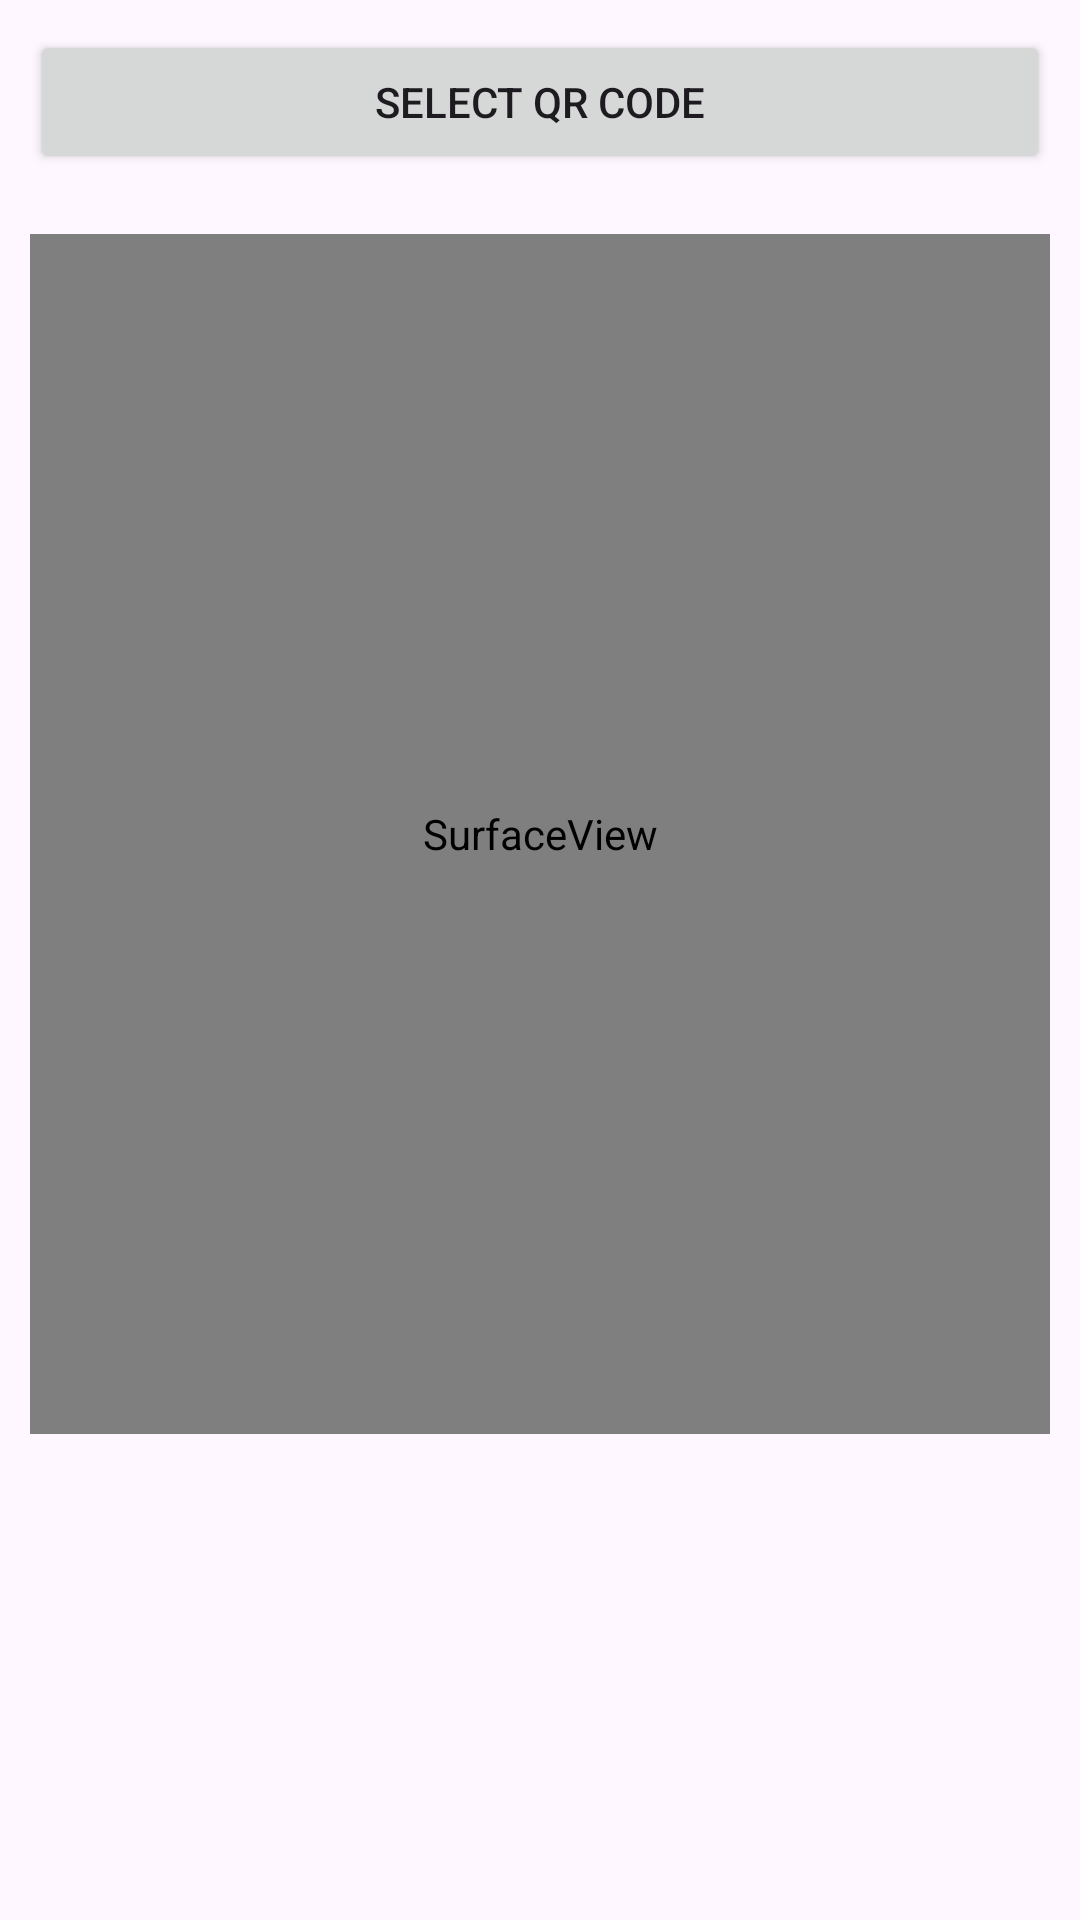

Layout XML and referenced resources for this Android screen:
<!-- AndroidManifest.xml: application theme Theme.QRCodeGenerator -->
<!-- res/layout/layout.xml -->
<?xml version="1.0" encoding="utf-8"?>
<LinearLayout xmlns:android="http://schemas.android.com/apk/res/android"
    android:layout_width="match_parent"
    android:orientation="vertical"
    android:layout_height="match_parent">
    <Button
        android:layout_margin="10dp"
        android:id="@+id/SelectQR"
        android:layout_width="match_parent"
        android:layout_height="wrap_content"
        android:text="Select QR Code" />

    <SurfaceView
        android:layout_margin="10dp"
        android:id="@+id/cameraPreview"
        android:layout_width="match_parent"
        android:layout_height="400dp" />

    <TextView
        android:layout_margin="10dp"
        android:id="@+id/resultTextView"
        android:layout_width="match_parent"
        android:layout_height="wrap_content"
        android:textColor="#000000"
        android:textSize="18sp" />

</LinearLayout>
<!-- resources referenced by this layout -->
<resources>
  <style name="Theme.QRCodeGenerator" parent="Base.Theme.QRCodeGenerator" />
  <style name="Base.Theme.QRCodeGenerator" parent="Theme.Material3.DayNight.NoActionBar">
          
       <item name="colorPrimary">#09A4BA</item>
      </style>
</resources>
